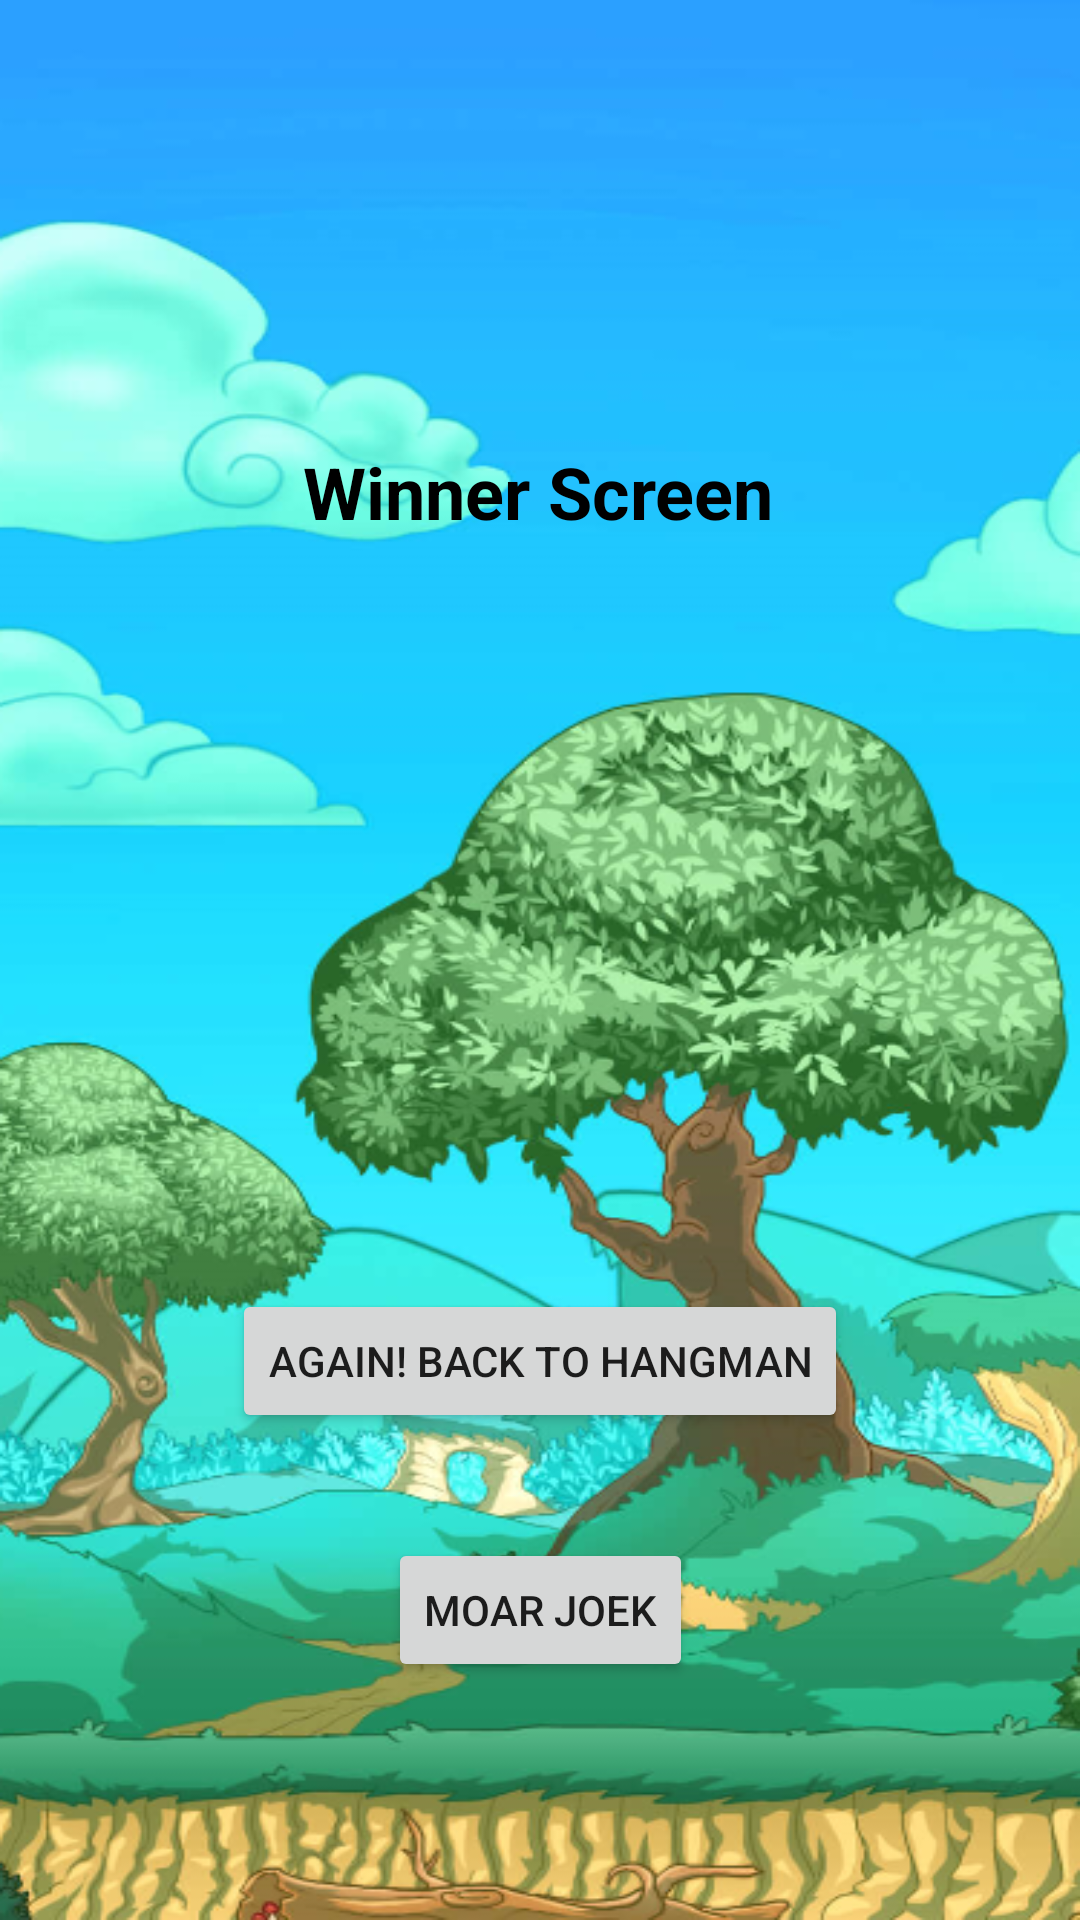

Write the Android layout XML for this screen, with the resource values it uses.
<!-- AndroidManifest.xml: application theme AppTheme -->
<!-- res/layout/activity_win_screen.xml -->
<?xml version="1.0" encoding="utf-8"?>

<androidx.constraintlayout.widget.ConstraintLayout xmlns:android="http://schemas.android.com/apk/res/android"
    xmlns:app="http://schemas.android.com/apk/res-auto"
    xmlns:tools="http://schemas.android.com/tools"
    android:layout_width="match_parent"
    android:layout_height="match_parent"
    tools:context=".WinScreen"
    android:background="@drawable/forest_take3">

    <TextView
        android:id="@+id/answerText"
        android:layout_width="wrap_content"
        android:layout_height="wrap_content"
        android:gravity="center"
        android:text="Winner Screen"
        android:textColor="@color/black"
        android:textSize="24dp"
        android:textStyle="bold"
        app:layout_constraintBottom_toBottomOf="parent"
        app:layout_constraintEnd_toEndOf="parent"
        app:layout_constraintHorizontal_bias="0.498"
        app:layout_constraintStart_toStartOf="parent"
        app:layout_constraintTop_toTopOf="parent"
        app:layout_constraintVertical_bias="0.243" />

    <Button
        android:id="@+id/restartHangmanButton1"
        android:layout_width="wrap_content"
        android:layout_height="wrap_content"
        android:text="Again! Back to Hangman"
        app:layout_constraintBottom_toBottomOf="parent"
        app:layout_constraintEnd_toEndOf="parent"
        app:layout_constraintStart_toStartOf="parent"
        app:layout_constraintTop_toTopOf="parent"
        app:layout_constraintVertical_bias="0.726"></Button>

    <Button
        android:id="@+id/jokesHomeScreen1"
        android:layout_width="wrap_content"
        android:layout_height="wrap_content"
        android:text="moar joek"
        app:layout_constraintBottom_toBottomOf="parent"
        app:layout_constraintEnd_toEndOf="parent"
        app:layout_constraintStart_toStartOf="parent"
        app:layout_constraintTop_toTopOf="parent"
        app:layout_constraintVertical_bias="0.866"></Button>
</androidx.constraintlayout.widget.ConstraintLayout>
<!-- resources referenced by this layout -->
<resources>
  <color name="black">#000000</color>
  <!-- drawable forest_take3: png bitmap (drawable, 331440 bytes) -->
  <style name="AppTheme" parent="Theme.AppCompat.Light.NoActionBar">
          
          <item name="colorPrimary">@color/colorPrimary</item>
          <item name="colorPrimaryDark">@color/colorPrimaryDark</item>
          <item name="colorAccent">@color/colorAccent</item>
          <item name="android:windowAnimationStyle"> @style/CustomActivityAnimation</item>
  
      </style>
  <color name="colorPrimary">#008577</color>
  <color name="colorPrimaryDark">#00574B</color>
  <color name="colorAccent">#D81B60</color>
  <style name="CustomActivityAnimation" parent="@android:style/Animation.Activity">
          <item name="android:activityOpenEnterAnimation">@anim/slide_in_right</item>
          <item name="android:activityOpenExitAnimation">@anim/slide_out_left</item>
          <item name="android:activityCloseEnterAnimation">@anim/slide_in_left</item>
          <item name="android:activityCloseExitAnimation">@anim/slide_out_right</item>
      </style>
</resources>
